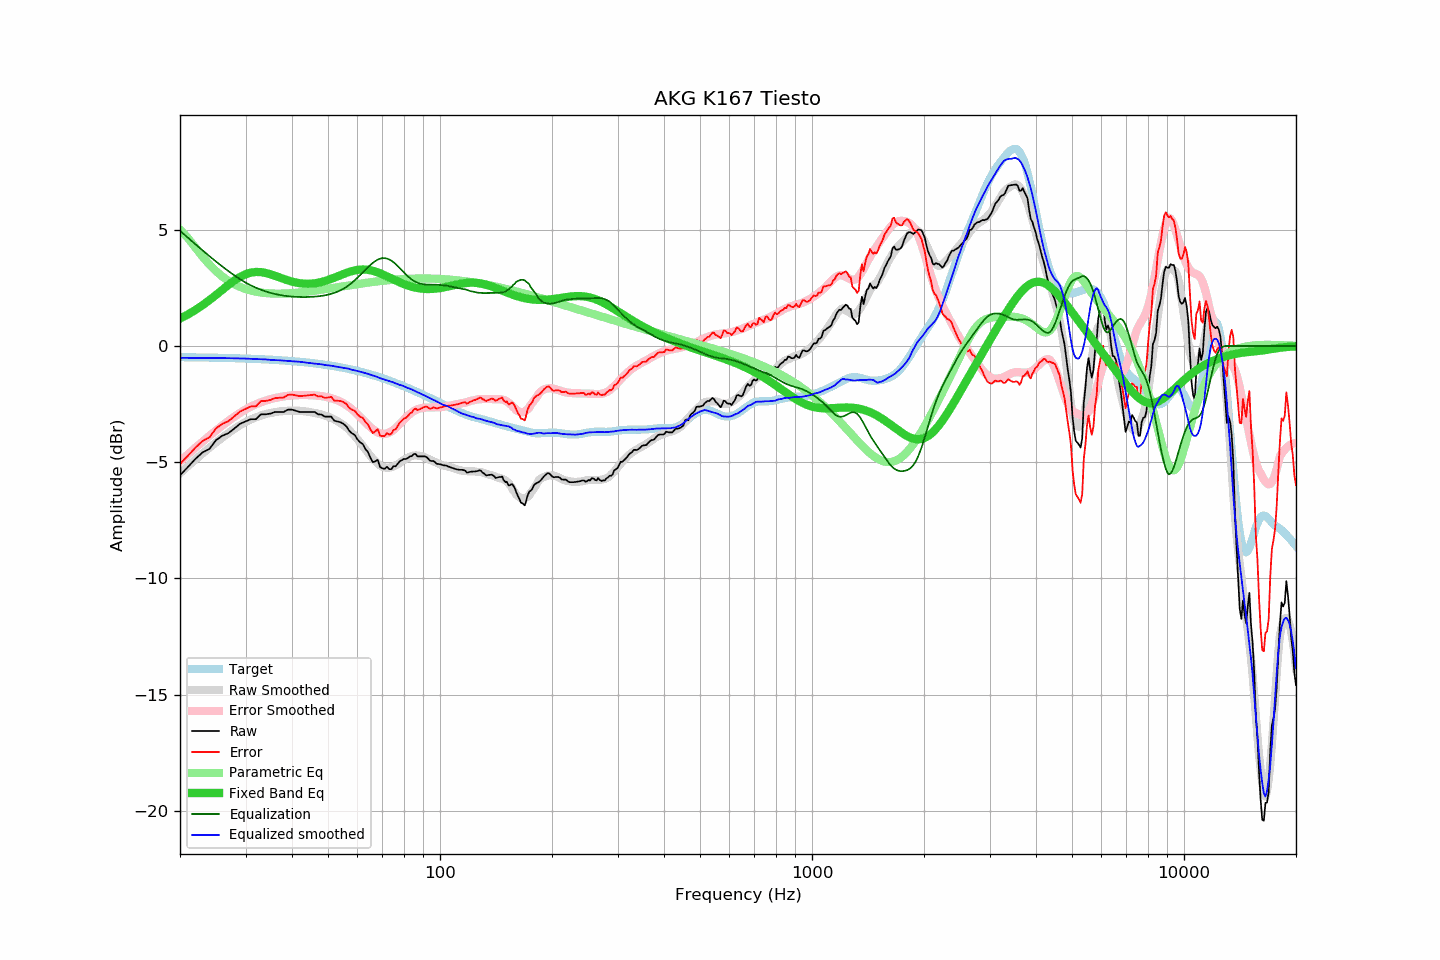

The data file committed next to this chart (first rows):
frequency, raw, error, smoothed, error_smoothed, equalization, parametric_eq, equalized_raw, equalized_smoothed, target
20, -5.56, -5.08, -5.47, -4.96, 4.96, 1.18, -0.60, -0.51, -0.48
21, -5.21, -4.72, -5.17, -4.66, 4.66, 1.36, -0.55, -0.51, -0.48
22, -4.86, -4.37, -4.89, -4.38, 4.38, 1.55, -0.48, -0.51, -0.49
23, -4.58, -4.09, -4.62, -4.11, 4.11, 1.76, -0.46, -0.51, -0.49
24, -4.43, -3.93, -4.38, -3.86, 3.86, 1.97, -0.56, -0.51, -0.50
25, -4.05, -3.54, -4.15, -3.63, 3.63, 2.20, -0.41, -0.52, -0.50
26, -3.86, -3.35, -3.94, -3.42, 3.42, 2.42, -0.44, -0.52, -0.51
27, -3.75, -3.23, -3.74, -3.22, 3.22, 2.63, -0.53, -0.52, -0.52
28, -3.55, -3.02, -3.57, -3.04, 3.04, 2.82, -0.51, -0.53, -0.52
29, -3.35, -2.82, -3.41, -2.88, 2.88, 2.97, -0.47, -0.53, -0.53
30, -3.25, -2.71, -3.27, -2.73, 2.73, 3.09, -0.52, -0.54, -0.54
31, -3.15, -2.60, -3.16, -2.61, 2.61, 3.16, -0.54, -0.55, -0.55
32, -3.15, -2.59, -3.07, -2.51, 2.51, 3.19, -0.64, -0.56, -0.56
33, -2.94, -2.37, -2.99, -2.42, 2.42, 3.18, -0.52, -0.57, -0.57
34, -2.94, -2.36, -2.93, -2.35, 2.35, 3.14, -0.59, -0.58, -0.58
35, -2.91, -2.32, -2.88, -2.29, 2.29, 3.09, -0.62, -0.60, -0.59
36, -2.84, -2.24, -2.85, -2.24, 2.24, 3.02, -0.60, -0.61, -0.60
37, -2.84, -2.23, -2.81, -2.20, 2.20, 2.95, -0.64, -0.61, -0.61
38, -2.84, -2.22, -2.80, -2.17, 2.17, 2.89, -0.67, -0.63, -0.62
39, -2.74, -2.10, -2.79, -2.14, 2.14, 2.82, -0.59, -0.64, -0.64
40, -2.74, -2.09, -2.78, -2.13, 2.13, 2.77, -0.61, -0.66, -0.65
41, -2.79, -2.12, -2.79, -2.11, 2.11, 2.73, -0.67, -0.67, -0.66
42, -2.84, -2.16, -2.79, -2.11, 2.11, 2.70, -0.73, -0.68, -0.68
43, -2.84, -2.14, -2.81, -2.11, 2.11, 2.68, -0.73, -0.70, -0.69
44, -2.84, -2.13, -2.82, -2.11, 2.11, 2.68, -0.73, -0.72, -0.71
45, -2.84, -2.11, -2.85, -2.11, 2.11, 2.68, -0.72, -0.74, -0.73
46, -2.84, -2.09, -2.88, -2.12, 2.12, 2.70, -0.71, -0.76, -0.75
47, -2.94, -2.17, -2.91, -2.14, 2.14, 2.72, -0.80, -0.77, -0.77
48, -2.95, -2.16, -2.95, -2.16, 2.16, 2.76, -0.79, -0.79, -0.78
49, -3.04, -2.23, -2.99, -2.18, 2.18, 2.80, -0.86, -0.82, -0.80
50, -3.04, -2.21, -3.04, -2.21, 2.21, 2.84, -0.83, -0.83, -0.83
51, -3.04, -2.19, -3.09, -2.25, 2.25, 2.89, -0.79, -0.85, -0.85
52, -3.22, -2.35, -3.16, -2.29, 2.29, 2.94, -0.93, -0.87, -0.87
53, -3.25, -2.36, -3.23, -2.34, 2.34, 3.00, -0.91, -0.90, -0.89
54, -3.28, -2.36, -3.32, -2.40, 2.40, 3.05, -0.88, -0.92, -0.92
55, -3.35, -2.41, -3.40, -2.46, 2.46, 3.10, -0.88, -0.94, -0.94
56, -3.46, -2.49, -3.50, -2.54, 2.54, 3.14, -0.92, -0.96, -0.97
57, -3.65, -2.66, -3.61, -2.63, 2.63, 3.19, -1.02, -0.98, -0.99
58, -3.76, -2.74, -3.75, -2.73, 2.73, 3.22, -1.03, -1.02, -1.02
59, -3.83, -2.78, -3.87, -2.83, 2.83, 3.25, -1.00, -1.05, -1.04
60, -4.02, -2.95, -4.01, -2.94, 2.94, 3.27, -1.08, -1.07, -1.07
61, -4.15, -3.05, -4.15, -3.05, 3.05, 3.29, -1.10, -1.10, -1.10
62, -4.22, -3.09, -4.30, -3.17, 3.17, 3.29, -1.05, -1.13, -1.13
63, -4.43, -3.27, -4.45, -3.28, 3.28, 3.29, -1.15, -1.17, -1.16
64, -4.56, -3.37, -4.59, -3.39, 3.39, 3.28, -1.17, -1.20, -1.19
65, -4.81, -3.59, -4.73, -3.49, 3.49, 3.26, -1.32, -1.24, -1.22
66, -5.00, -3.75, -4.85, -3.58, 3.58, 3.23, -1.42, -1.27, -1.25
67, -4.96, -3.67, -4.96, -3.66, 3.66, 3.20, -1.30, -1.30, -1.28
68, -4.90, -3.58, -5.06, -3.72, 3.72, 3.17, -1.18, -1.34, -1.32
69, -5.21, -3.86, -5.14, -3.76, 3.76, 3.13, -1.45, -1.38, -1.35
70, -5.26, -3.88, -5.19, -3.78, 3.78, 3.09, -1.48, -1.41, -1.38
71, -5.29, -3.87, -5.23, -3.78, 3.78, 3.04, -1.51, -1.45, -1.42
72, -5.20, -3.75, -5.24, -3.76, 3.76, 3.00, -1.44, -1.48, -1.45
73, -5.30, -3.81, -5.23, -3.72, 3.72, 2.95, -1.57, -1.51, -1.49
74, -5.30, -3.78, -5.21, -3.67, 3.67, 2.91, -1.63, -1.54, -1.52
75, -5.17, -3.61, -5.17, -3.61, 3.61, 2.86, -1.56, -1.57, -1.55
76, -5.18, -3.59, -5.13, -3.53, 3.53, 2.82, -1.65, -1.61, -1.59
77, -5.06, -3.43, -5.09, -3.44, 3.44, 2.78, -1.62, -1.64, -1.63
78, -4.96, -3.30, -5.03, -3.35, 3.35, 2.74, -1.61, -1.68, -1.66
79, -4.91, -3.21, -4.95, -3.26, 3.26, 2.70, -1.65, -1.70, -1.70
... 553 more rows
